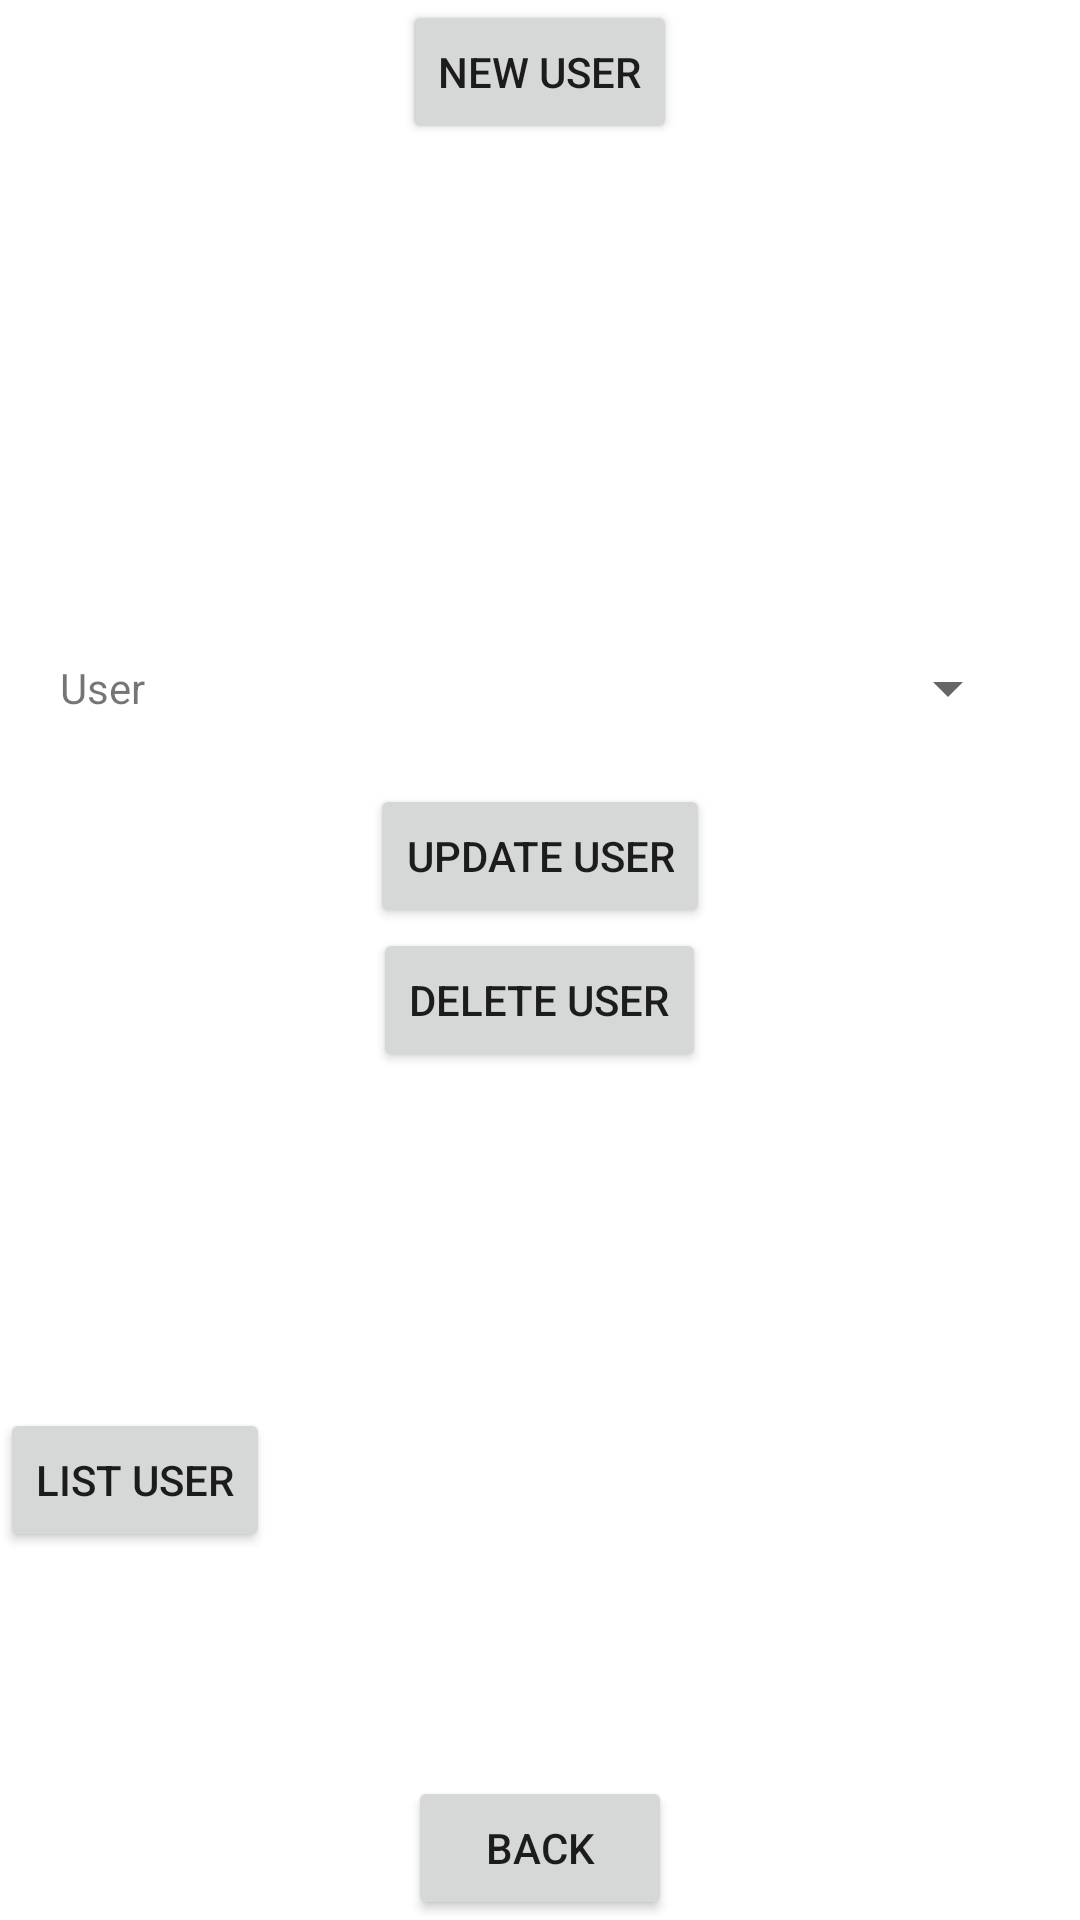

This screen was rendered from an Android layout file. Write that file and the resources it references.
<!-- AndroidManifest.xml: application theme Theme.PersistenciaDatos_SQLite -->
<!-- res/layout/activity_main.xml -->
<?xml version="1.0" encoding="utf-8"?>
<LinearLayout
    xmlns:android="http://schemas.android.com/apk/res/android"
    xmlns:app="http://schemas.android.com/apk/res-auto"
    xmlns:tools="http://schemas.android.com/tools"
    android:layout_width="match_parent"
    android:layout_height="match_parent"
    android:orientation="vertical"
    tools:context=".MainActivity">

    <LinearLayout
        android:layout_width="match_parent"
        android:orientation="vertical"
        android:layout_height="0dp" android:layout_weight="1">
        <Button
            android:id="@+id/btnNewUser"
            android:text="New user"
            android:layout_gravity="center"
            android:layout_width="wrap_content"
            android:layout_height="wrap_content"/>
    </LinearLayout>
    <LinearLayout
        android:layout_width="match_parent"
        android:orientation="vertical"
        android:layout_height="0dp" android:layout_weight="1">

        <LinearLayout
            android:padding="20dp"
            android:layout_width="match_parent"
            android:layout_height="wrap_content">
            <TextView
                android:text="User"
                android:layout_width="wrap_content"
                android:layout_height="fill_parent"
                android:gravity="center"/>
            <Spinner
                android:id="@+id/spinnerUsers"
                android:layout_width="0dp" android:layout_weight="1"
                android:layout_height="wrap_content"/>
        </LinearLayout>
        <Button
            android:id="@+id/btnUpdateUser"
            android:text="Update user"
            android:layout_gravity="center"
            android:layout_width="wrap_content"
            android:layout_height="wrap_content"/>
        <Button
            android:id="@+id/btnDeleteUser"
            android:text="Delete user"
            android:layout_gravity="center"
            android:layout_width="wrap_content"
            android:layout_height="wrap_content"/>

    </LinearLayout>
    <LinearLayout
        android:layout_width="match_parent"
        android:layout_height="0dp" android:layout_weight="1">
        <Button
            android:id="@+id/btnListUser"
            android:text="List user"
            android:layout_gravity="center_vertical"
            android:layout_width="wrap_content"
            android:layout_height="wrap_content"/>
    </LinearLayout>

    <Button
        android:id="@+id/btnBack"
        android:text="Back"
        android:layout_gravity="center"
        android:layout_width="wrap_content"
        android:layout_height="wrap_content"/>


</LinearLayout>
<!-- resources referenced by this layout -->
<resources>
  <style name="Theme.PersistenciaDatos_SQLite" parent="Theme.MaterialComponents.DayNight.DarkActionBar">
          
          <item name="colorPrimary">@color/purple_500</item>
          <item name="colorPrimaryVariant">@color/purple_700</item>
          <item name="colorOnPrimary">@color/white</item>
          
          <item name="colorSecondary">@color/teal_200</item>
          <item name="colorSecondaryVariant">@color/teal_700</item>
          <item name="colorOnSecondary">@color/black</item>
          
          <item name="android:statusBarColor" tools:targetApi="l">?attr/colorPrimaryVariant</item>
          
      </style>
  <!-- not gathered from this repository: default colours our renderer supplied (Android Studio template values) -->
  <color name="purple_500">#FF6200EE</color>
  <color name="purple_700">#FF3700B3</color>
  <color name="teal_200">#FF03DAC5</color>
  <color name="teal_700">#FF018786</color>
  <color name="black">#FF000000</color>
  <color name="white">#FFFFFFFF</color>
</resources>
